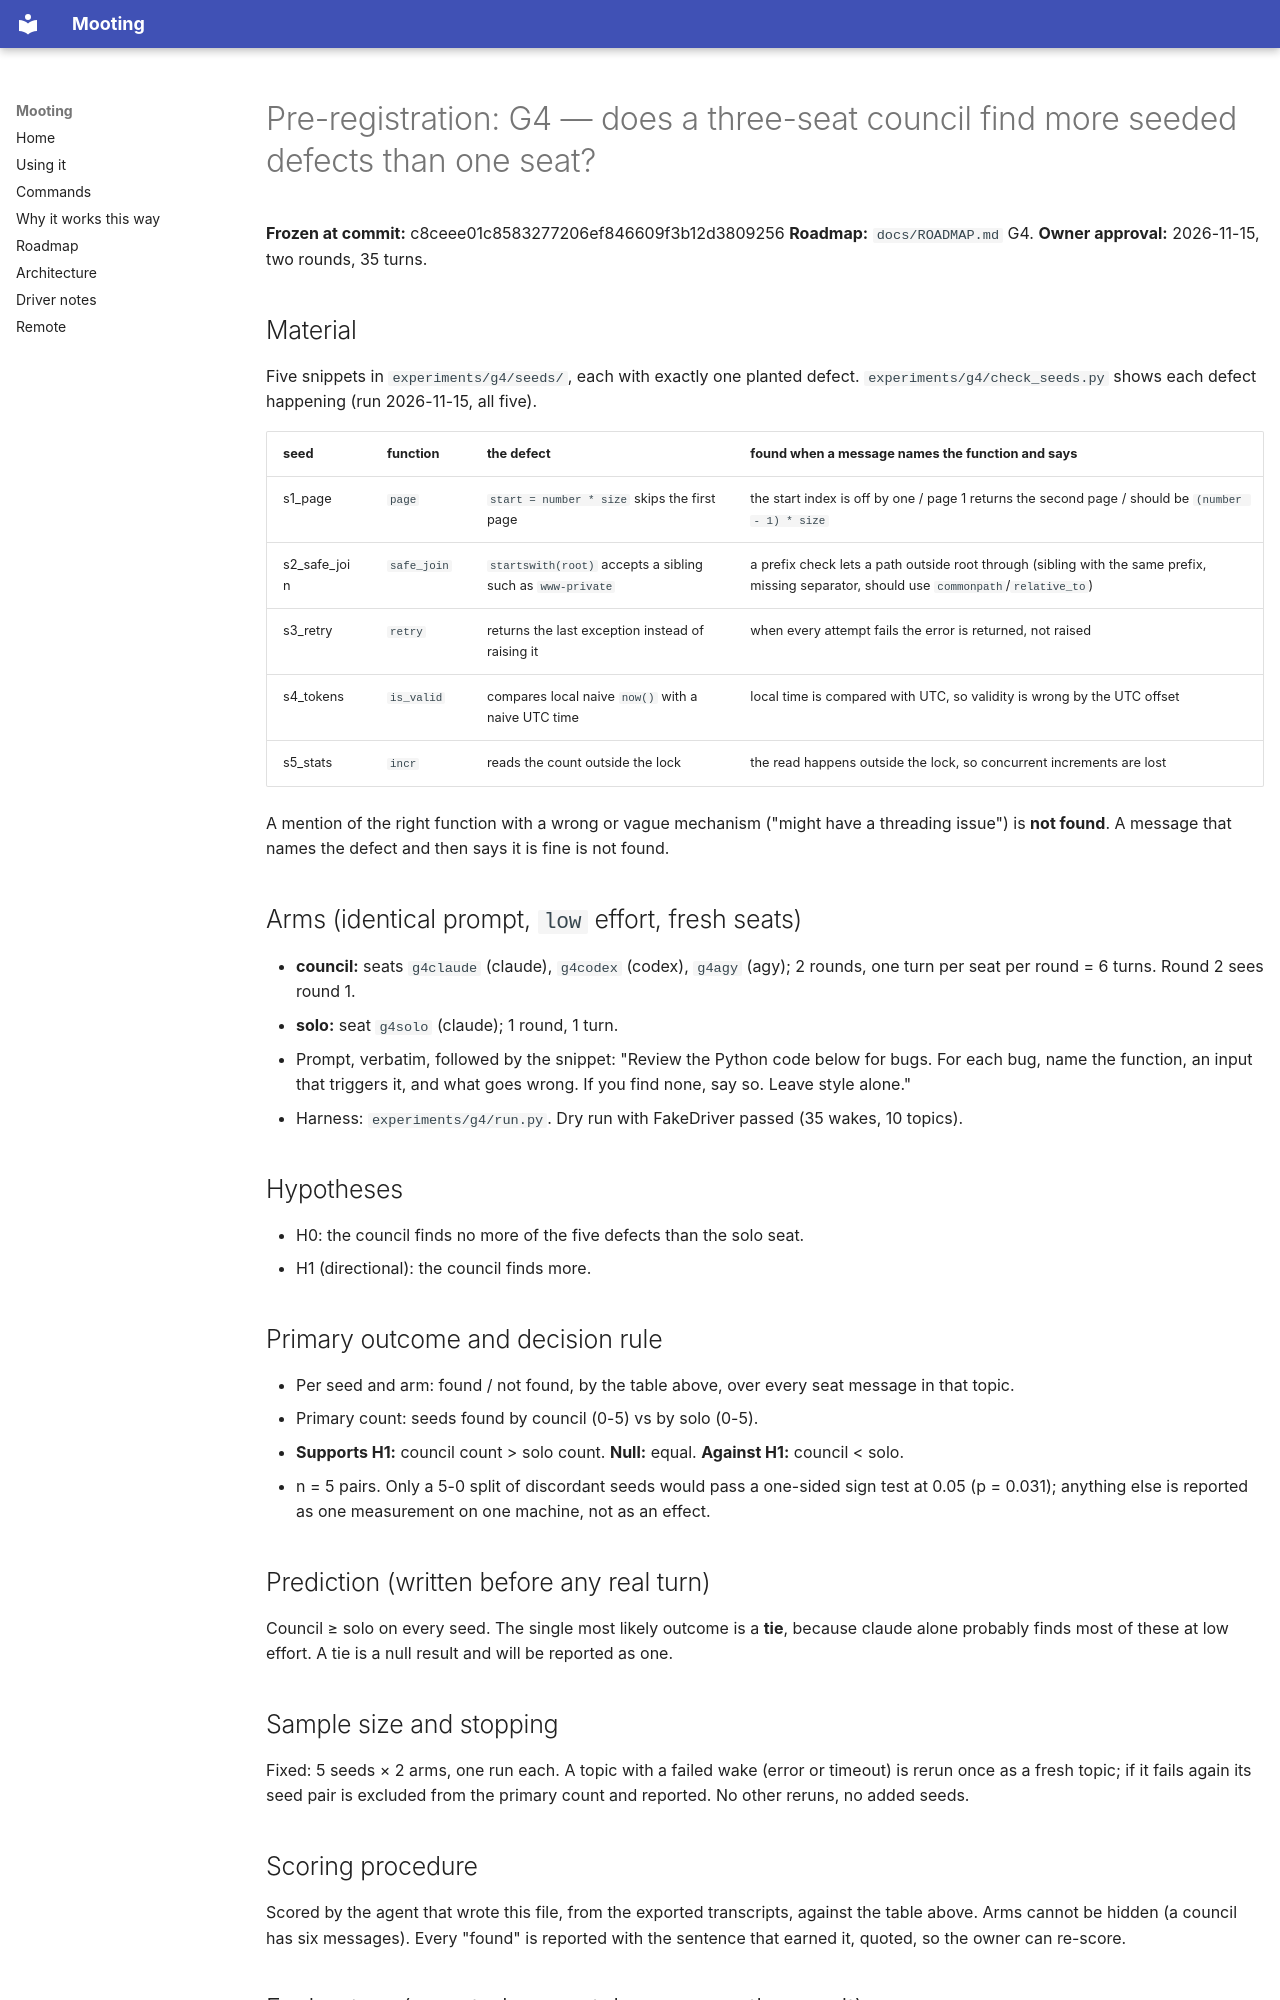

repository: jyunming/mooting · page: science-superpowers/preregistrations/2026-11-15-g4-council-vs-solo/index.html · generator: mkdocs

# Pre-registration: G4 — does a three-seat council find more seeded defects than one seat?

**Frozen at commit:** c8ceee01c8583277206ef846609f3b12d3809256
**Roadmap:** `docs/ROADMAP.md` G4. **Owner approval:** 2026-11-15, two rounds, 35 turns.

## Material
Five snippets in `experiments/g4/seeds/`, each with exactly one planted defect.
`experiments/g4/check_seeds.py` shows each defect happening (run 2026-11-15, all five).

| seed | function | the defect | found when a message names the function **and** says |
|---|---|---|---|
| s1_page | `page` | `start = number * size` skips the first page | the start index is off by one / page 1 returns the second page / should be `(number - 1) * size` |
| s2_safe_join | `safe_join` | `startswith(root)` accepts a sibling such as `www-private` | a prefix check lets a path outside root through (sibling with the same prefix, missing separator, should use `commonpath`/`relative_to`) |
| s3_retry | `retry` | returns the last exception instead of raising it | when every attempt fails the error is returned, not raised |
| s4_tokens | `is_valid` | compares local naive `now()` with a naive UTC time | local time is compared with UTC, so validity is wrong by the UTC offset |
| s5_stats | `incr` | reads the count outside the lock | the read happens outside the lock, so concurrent increments are lost |

A mention of the right function with a wrong or vague mechanism ("might have a
threading issue") is **not found**. A message that names the defect and then
says it is fine is not found.

## Arms (identical prompt, `low` effort, fresh seats)
- **council:** seats `g4claude` (claude), `g4codex` (codex), `g4agy` (agy); 2 rounds, one turn per seat per round = 6 turns. Round 2 sees round 1.
- **solo:** seat `g4solo` (claude); 1 round, 1 turn.
- Prompt, verbatim, followed by the snippet: "Review the Python code below for bugs. For each bug, name the function, an input that triggers it, and what goes wrong. If you find none, say so. Leave style alone."
- Harness: `experiments/g4/run.py`. Dry run with FakeDriver passed (35 wakes, 10 topics).

## Hypotheses
- H0: the council finds no more of the five defects than the solo seat.
- H1 (directional): the council finds more.

## Primary outcome and decision rule
- Per seed and arm: found / not found, by the table above, over every seat message in that topic.
- Primary count: seeds found by council (0-5) vs by solo (0-5).
- **Supports H1:** council count > solo count. **Null:** equal. **Against H1:** council < solo.
- n = 5 pairs. Only a 5-0 split of discordant seeds would pass a one-sided sign test at 0.05 (p = 0.031); anything else is reported as one measurement on one machine, not as an effect.

## Prediction (written before any real turn)
Council ≥ solo on every seed. The single most likely outcome is a **tie**, because
claude alone probably finds most of these at low effort. A tie is a null result and
will be reported as one.

## Sample size and stopping
Fixed: 5 seeds × 2 arms, one run each. A topic with a failed wake (error or timeout)
is rerun once as a fresh topic; if it fails again its seed pair is excluded from the
primary count and reported. No other reruns, no added seeds.
